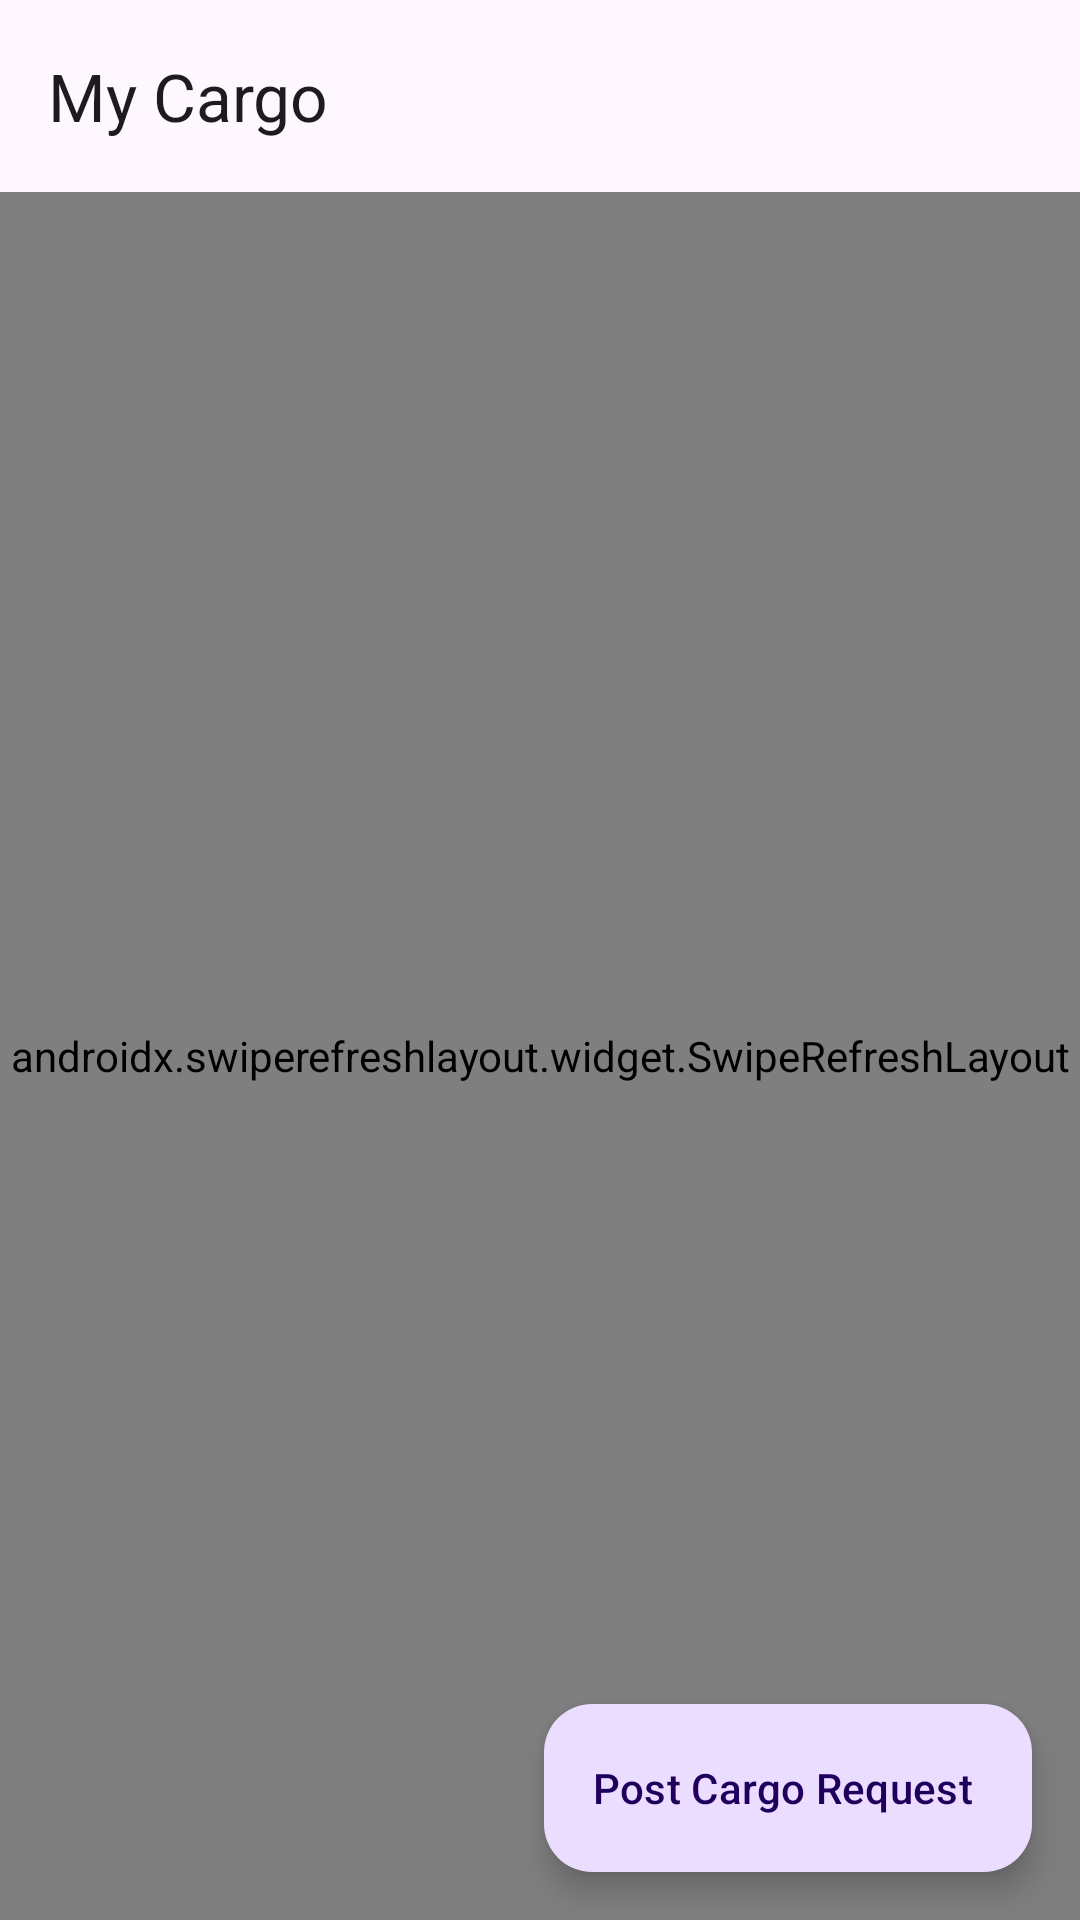

Produce the Android XML layout that renders to this screen, including the resource entries it uses.
<!-- AndroidManifest.xml: application theme Theme.FreightConnect -->
<!-- res/layout/fragment_business_home.xml -->
<?xml version="1.0" encoding="utf-8"?>
<androidx.coordinatorlayout.widget.CoordinatorLayout
    xmlns:android="http://schemas.android.com/apk/res/android"
    xmlns:app="http://schemas.android.com/apk/res-auto"
    android:layout_width="match_parent"
    android:layout_height="match_parent"
    android:background="@color/bg_main">

    <com.google.android.material.appbar.AppBarLayout
        android:layout_width="match_parent"
        android:layout_height="wrap_content">

        <com.google.android.material.appbar.MaterialToolbar
            android:id="@+id/toolbar"
            android:layout_width="match_parent"
            android:layout_height="?attr/actionBarSize"
            app:title="@string/my_cargo" />

    </com.google.android.material.appbar.AppBarLayout>

    <androidx.swiperefreshlayout.widget.SwipeRefreshLayout
        android:id="@+id/swipeRefresh"
        android:layout_width="match_parent"
        android:layout_height="match_parent"
        app:layout_behavior="@string/appbar_scrolling_view_behavior">

        <androidx.core.widget.NestedScrollView
            android:layout_width="match_parent"
            android:layout_height="match_parent">

            <LinearLayout
                android:layout_width="match_parent"
                android:layout_height="wrap_content"
                android:orientation="vertical">

                
                <com.facebook.shimmer.ShimmerFrameLayout
                    android:id="@+id/shimmerLayout"
                    android:layout_width="match_parent"
                    android:layout_height="wrap_content"
                    android:visibility="gone">

                    <LinearLayout
                        android:layout_width="match_parent"
                        android:layout_height="wrap_content"
                        android:orientation="vertical"
                        android:padding="16dp">

                        <include layout="@layout/item_cargo_shimmer" />
                        <include layout="@layout/item_cargo_shimmer" />
                        <include layout="@layout/item_cargo_shimmer" />
                    </LinearLayout>
                </com.facebook.shimmer.ShimmerFrameLayout>

                
                <androidx.recyclerview.widget.RecyclerView
                    android:id="@+id/rvCargos"
                    android:layout_width="match_parent"
                    android:layout_height="wrap_content"
                    android:clipToPadding="false"
                    android:padding="8dp" />

                
                <LinearLayout
                    android:id="@+id/layoutEmpty"
                    android:layout_width="match_parent"
                    android:layout_height="wrap_content"
                    android:layout_marginTop="100dp"
                    android:gravity="center"
                    android:orientation="vertical"
                    android:padding="32dp"
                    android:visibility="gone">

                    <ImageView
                        android:layout_width="120dp"
                        android:layout_height="120dp"
                        android:alpha="0.3"
                        android:src="@drawable/ic_business"
                        app:tint="@color/text_secondary" />

                    <TextView
                        android:id="@+id/tvEmptyMessage"
                        android:layout_width="wrap_content"
                        android:layout_height="wrap_content"
                        android:layout_marginTop="16dp"
                        android:text="@string/no_cargo_posted"
                        android:textAppearance="@style/TextAppearance.Material3.BodyLarge"
                        android:textColor="@color/text_secondary" />

                    <TextView
                        android:layout_width="wrap_content"
                        android:layout_height="wrap_content"
                        android:layout_marginTop="8dp"
                        android:text="Tap + to post your first cargo request"
                        android:textAppearance="@style/TextAppearance.Material3.BodyMedium"
                        android:textColor="@color/text_secondary" />
                </LinearLayout>
            </LinearLayout>
        </androidx.core.widget.NestedScrollView>
    </androidx.swiperefreshlayout.widget.SwipeRefreshLayout>

    <TextView
        android:id="@+id/badgeInterests"
        android:layout_width="wrap_content"
        android:layout_height="wrap_content"
        android:visibility="gone" />

    
    <com.google.android.material.floatingactionbutton.ExtendedFloatingActionButton
        android:id="@+id/fabPostCargo"
        android:layout_width="wrap_content"
        android:layout_height="wrap_content"
        android:layout_gravity="bottom|end"
        android:layout_margin="16dp"
        android:text="@string/post_cargo"
        app:icon="@drawable/ic_add" />

</androidx.coordinatorlayout.widget.CoordinatorLayout>
<!-- res/layout/item_cargo_shimmer.xml (included above) -->
<?xml version="1.0" encoding="utf-8"?>
<com.google.android.material.card.MaterialCardView xmlns:android="http://schemas.android.com/apk/res/android"
    xmlns:app="http://schemas.android.com/apk/res-auto"
    android:layout_width="match_parent"
    android:layout_height="wrap_content"
    android:layout_margin="8dp"
    app:cardCornerRadius="12dp"
    app:cardElevation="2dp">

    <LinearLayout
        android:layout_width="match_parent"
        android:layout_height="wrap_content"
        android:orientation="vertical"
        android:padding="16dp">

        <View
            android:layout_width="140dp"
            android:layout_height="20dp"
            android:layout_marginBottom="12dp"
            android:background="@color/divider" />

        <LinearLayout
            android:layout_width="match_parent"
            android:layout_height="wrap_content"
            android:layout_marginBottom="8dp"
            android:orientation="horizontal">

            <View
                android:layout_width="0dp"
                android:layout_height="32dp"
                android:layout_weight="1"
                android:background="@color/divider" />

            <View
                android:layout_width="24dp"
                android:layout_height="24dp"
                android:layout_gravity="center"
                android:layout_marginHorizontal="8dp"
                android:background="@color/divider" />

            <View
                android:layout_width="0dp"
                android:layout_height="32dp"
                android:layout_weight="1"
                android:background="@color/divider" />
        </LinearLayout>

        <View
            android:layout_width="match_parent"
            android:layout_height="1dp"
            android:layout_marginVertical="8dp"
            android:background="@color/divider" />

        <LinearLayout
            android:layout_width="match_parent"
            android:layout_height="wrap_content"
            android:orientation="horizontal">

            <View
                android:layout_width="60dp"
                android:layout_height="16dp"
                android:layout_marginEnd="16dp"
                android:background="@color/divider" />

            <View
                android:layout_width="80dp"
                android:layout_height="16dp"
                android:layout_marginEnd="16dp"
                android:background="@color/divider" />

            <View
                android:layout_width="70dp"
                android:layout_height="16dp"
                android:background="@color/divider" />
        </LinearLayout>
    </LinearLayout>
</com.google.android.material.card.MaterialCardView>
<!-- resources referenced by this layout -->
<resources>
  <color name="bg_main">#F8FAFC</color>
  <color name="divider">#E2E8F0</color>
  <color name="text_secondary">#64748B</color>
  <string name="my_cargo">My Cargo</string>
  <string name="no_cargo_posted">No cargo posted yet</string>
  <string name="post_cargo">Post Cargo Request</string>
  <style name="Theme.FreightConnect" parent="Theme.Material3.Light.NoActionBar">
          <item name="colorPrimary">@color/primary</item>
          <item name="colorPrimaryDark">@color/primary_dark</item>
          <item name="colorPrimaryVariant">@color/primary_light</item>
          <item name="colorOnPrimary">@android:color/white</item>
          <item name="colorSecondary">@color/secondary</item>
          <item name="colorError">@color/error_red</item>
          <item name="android:windowBackground">@color/bg_main</item>
          <item name="android:navigationBarColor">@android:color/white</item>
          <item name="android:windowLightNavigationBar">true</item>
          <item name="android:statusBarColor">@color/enterprise_navy</item>
      </style>
  <color name="primary">#001F3F</color>
  <color name="primary_dark">#00142B</color>
  <color name="primary_light">#E2E8F0</color>
  <color name="secondary">#2E74D8</color>
  <color name="error_red">#E53935</color>
  <color name="enterprise_navy">#001F3F</color>
</resources>
